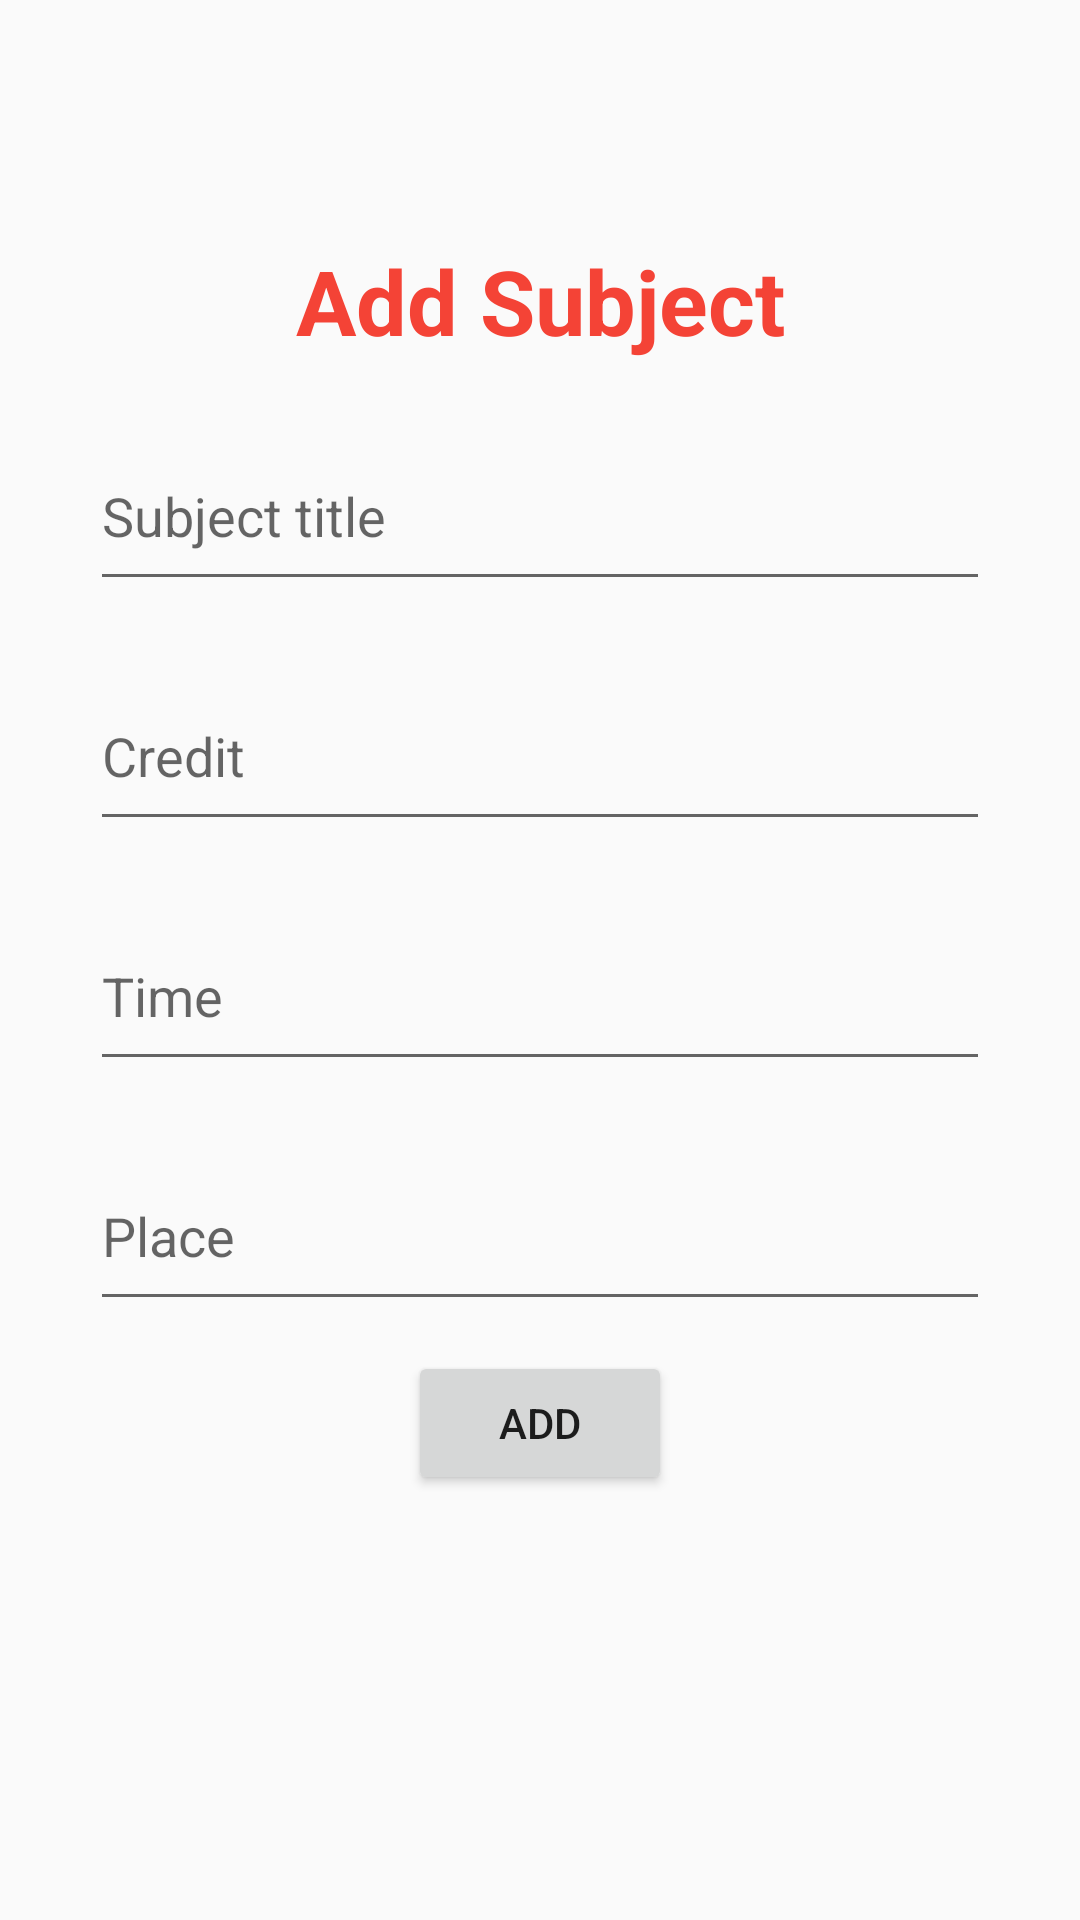

Layout XML and referenced resources for this Android screen:
<!-- AndroidManifest.xml: application theme Theme.AppQuanLyNhanVienCongTy -->
<!-- res/layout/activity_add_subject.xml -->
<?xml version="1.0" encoding="utf-8"?>
<LinearLayout    xmlns:android="http://schemas.android.com/apk/res/android"
    xmlns:app="http://schemas.android.com/apk/res-auto"
    xmlns:tools="http://schemas.android.com/tools"
    android:layout_width="match_parent"
    android:layout_height="match_parent"
    android:orientation="vertical"
    tools:context=".ActivityAddSubject">

    <TextView
        android:layout_marginTop="80dp"
        android:textColor="#F44336"
        android:gravity="center"
        android:textStyle="bold"
        android:textSize="30sp"
        android:text="Add Subject"
        android:layout_width="match_parent"
        android:layout_height="wrap_content"/>
    <EditText
        android:layout_marginTop="20dp"
        android:layout_gravity="center"
        android:id="@+id/EditTextSubjectTitle"
        android:hint="Subject title"
        android:layout_width="300dp"
        android:layout_height="60dp"></EditText>
    <EditText
        android:layout_marginTop="20dp"
        android:layout_gravity="center"
        android:id="@+id/EditTextSubjectCredit"
        android:hint="Credit"
        android:layout_width="300dp"
        android:layout_height="60dp"></EditText>
    <EditText
        android:layout_marginTop="20dp"
        android:layout_gravity="center"
        android:id="@+id/EditTextSubjectTime"
        android:hint="Time"
        android:layout_width ="300dp"
        android:layout_height="60dp"></EditText>
    <EditText
        android:layout_marginTop="20dp"
        android:layout_gravity="center"
        android:id="@+id/EditTextSubjectPlace"
        android:hint="Place"
        android:layout_width="300dp"
        android:layout_height="60dp"></EditText>

    <Button
        android:layout_marginTop="10dp"
        android:layout_gravity="center"
        android:id="@+id/buttonAddSubject"
        android:text="Add"
        android:layout_width="wrap_content"
        android:layout_height="wrap_content"/>
</LinearLayout>
<!-- resources referenced by this layout -->
<resources>
  <style name="Theme.AppQuanLyNhanVienCongTy" parent="Theme.MaterialComponents.DayNight.NoActionBar.Bridge">
          
          <item name="colorPrimary">@color/purple_500</item>
          <item name="colorPrimaryVariant">@color/purple_700</item>
          <item name="colorOnPrimary">@color/white</item>
          
          <item name="colorSecondary">@color/teal_200</item>
          <item name="colorSecondaryVariant">@color/teal_700</item>
          <item name="colorOnSecondary">@color/black</item>
          
          <item name="android:statusBarColor" tools:targetApi="l">?attr/colorPrimaryVariant</item>
          
      </style>
  <!-- not gathered from this repository: default colours our renderer supplied (Android Studio template values) -->
  <color name="purple_500">#FF6200EE</color>
  <color name="purple_700">#FF3700B3</color>
  <color name="teal_200">#FF03DAC5</color>
  <color name="teal_700">#FF018786</color>
  <color name="black">#FF000000</color>
  <color name="white">#FFFFFFFF</color>
</resources>
